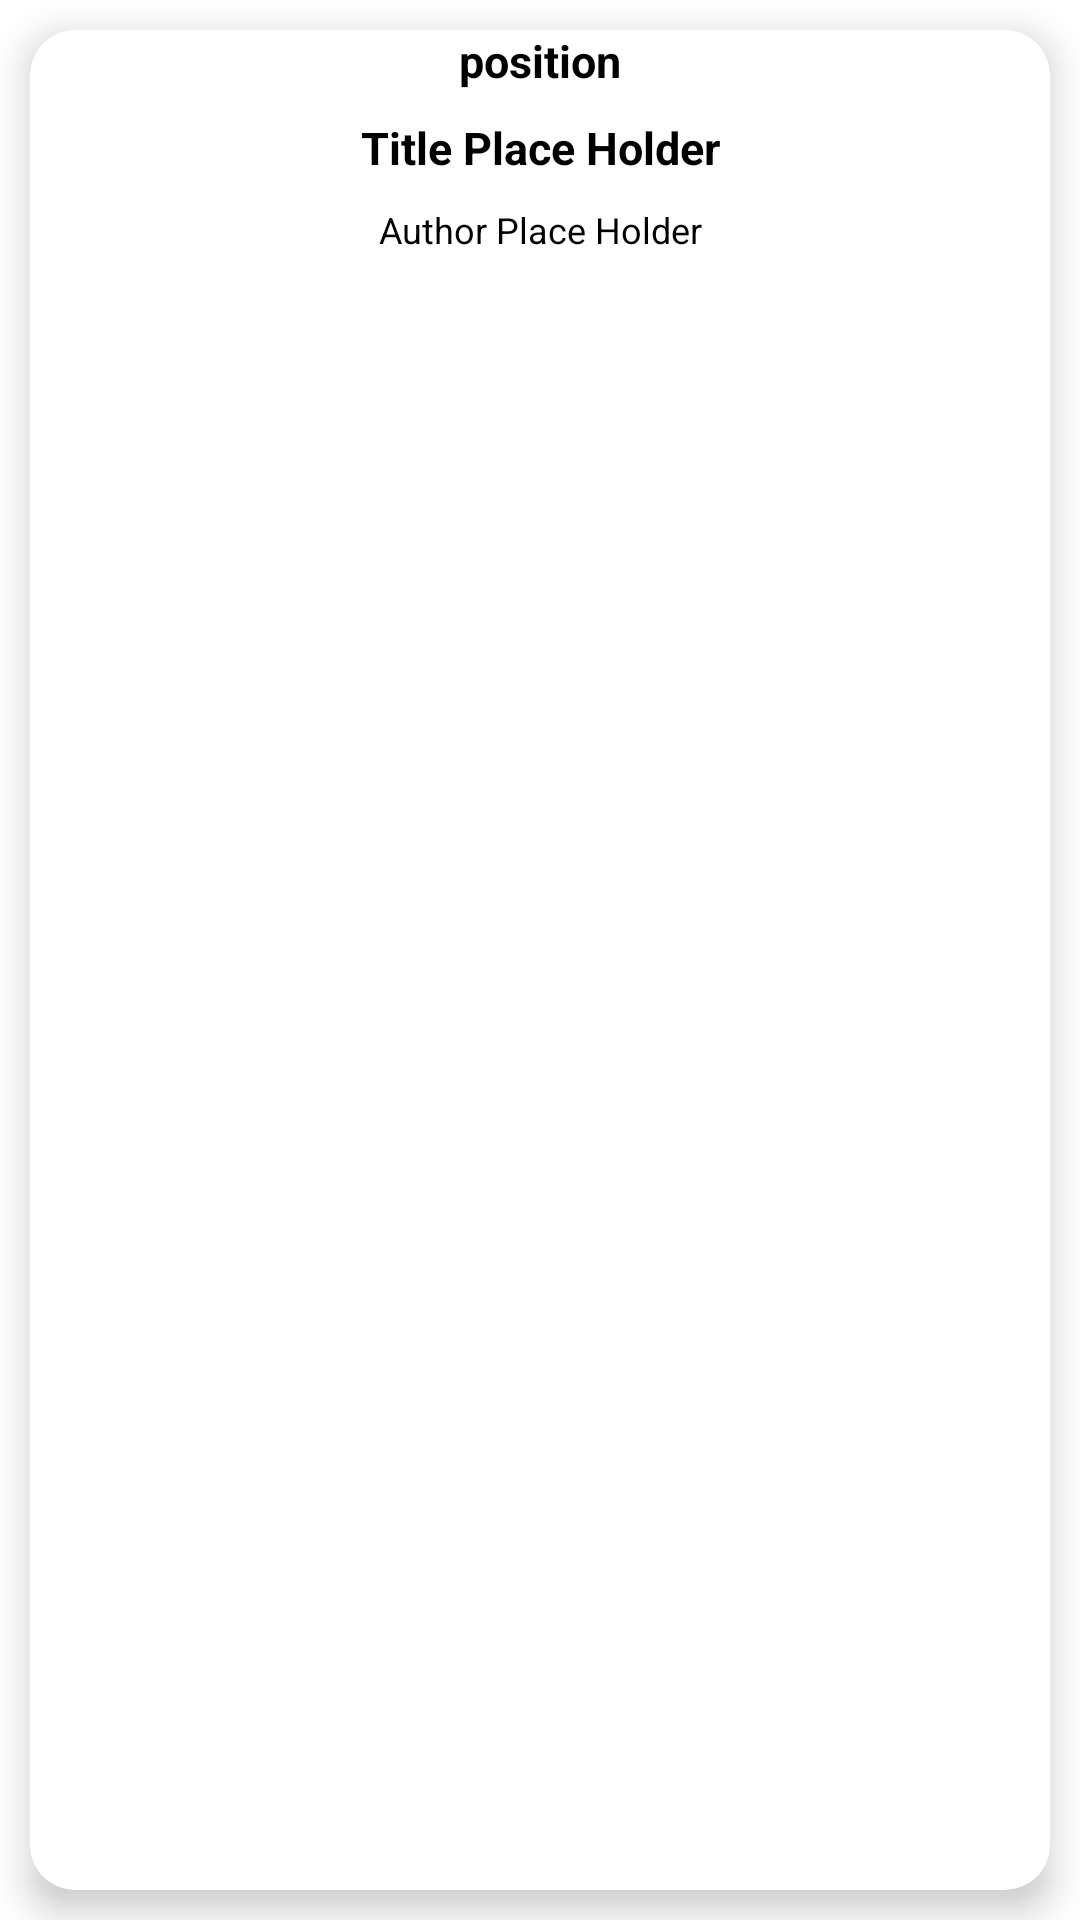

Produce the Android XML layout that renders to this screen, including the resource entries it uses.
<!-- AndroidManifest.xml: application theme Theme.BigbigshopRedesign -->
<!-- res/layout/book_cell.xml -->
<?xml version="1.0" encoding="utf-8"?>
<LinearLayout xmlns:android="http://schemas.android.com/apk/res/android"
    xmlns:app="http://schemas.android.com/apk/res-auto"
    android:orientation="vertical"
    android:layout_width="match_parent"
    android:layout_height="wrap_content">

    <androidx.cardview.widget.CardView
        android:id="@+id/cardView"
        android:layout_width="match_parent"
        android:layout_height="match_parent"
        app:cardCornerRadius="15dp"
        android:layout_margin="10dp"
        android:clickable="true"
        app:cardElevation="7dp">

        <LinearLayout
            android:layout_width="match_parent"
            android:layout_height="match_parent"
            android:orientation="vertical">

            <ImageView
                android:id="@+id/cover"
                android:layout_width="wrap_content"
                android:layout_height="wrap_content"
                android:src="@drawable/abtm"
                android:adjustViewBounds="true"
                android:contentDescription="@string/cover"/>

            <TextView
                android:id="@+id/position"
                android:layout_width="match_parent"
                android:layout_height="wrap_content"
                android:gravity="center"
                android:text="position"
                android:textColor="@color/black"
                android:textSize="15sp"
                android:textStyle="bold"/>

            <TextView
                android:id="@+id/title"
                android:layout_width="match_parent"
                android:layout_height="wrap_content"
                android:gravity="center"
                android:text="@string/title_place_holder"
                android:textColor="@color/black"
                android:textSize="15sp"
                android:lines="2"
                android:textStyle="bold"/>

            <TextView
                android:id="@+id/author"
                android:layout_width="match_parent"
                android:layout_height="wrap_content"
                android:gravity="center"
                android:text="@string/author_place_holder"
                android:textColor="@color/black"
                android:textSize="12sp"
                android:lines="1" />

        </LinearLayout>
    </androidx.cardview.widget.CardView>

</LinearLayout>
<!-- resources referenced by this layout -->
<resources>
  <color name="black">#FF000000</color>
  <string name="author_place_holder">Author Place Holder</string>
  <string name="cover">Cover</string>
  <string name="title_place_holder">Title Place Holder</string>
  <style name="Theme.BigbigshopRedesign" parent="Theme.MaterialComponents.DayNight.DarkActionBar">
          
          <item name="colorPrimary">@color/orange_main</item>
          <item name="colorPrimaryVariant">@color/purple_700</item>
          <item name="colorOnPrimary">@color/white</item>
          
          <item name="colorSecondary">@color/teal_200</item>
          <item name="colorSecondaryVariant">@color/teal_700</item>
          <item name="colorOnSecondary">@color/black</item>
          
          <item name="android:statusBarColor" tools:targetApi="l">?attr/colorPrimaryVariant</item>
          
      </style>
  <color name="orange_main">#FC6B49</color>
  <color name="purple_700">#FF3700B3</color>
  <color name="white">#FFFFFFFF</color>
  <color name="teal_200">#FF03DAC5</color>
  <color name="teal_700">#FF018786</color>
</resources>
